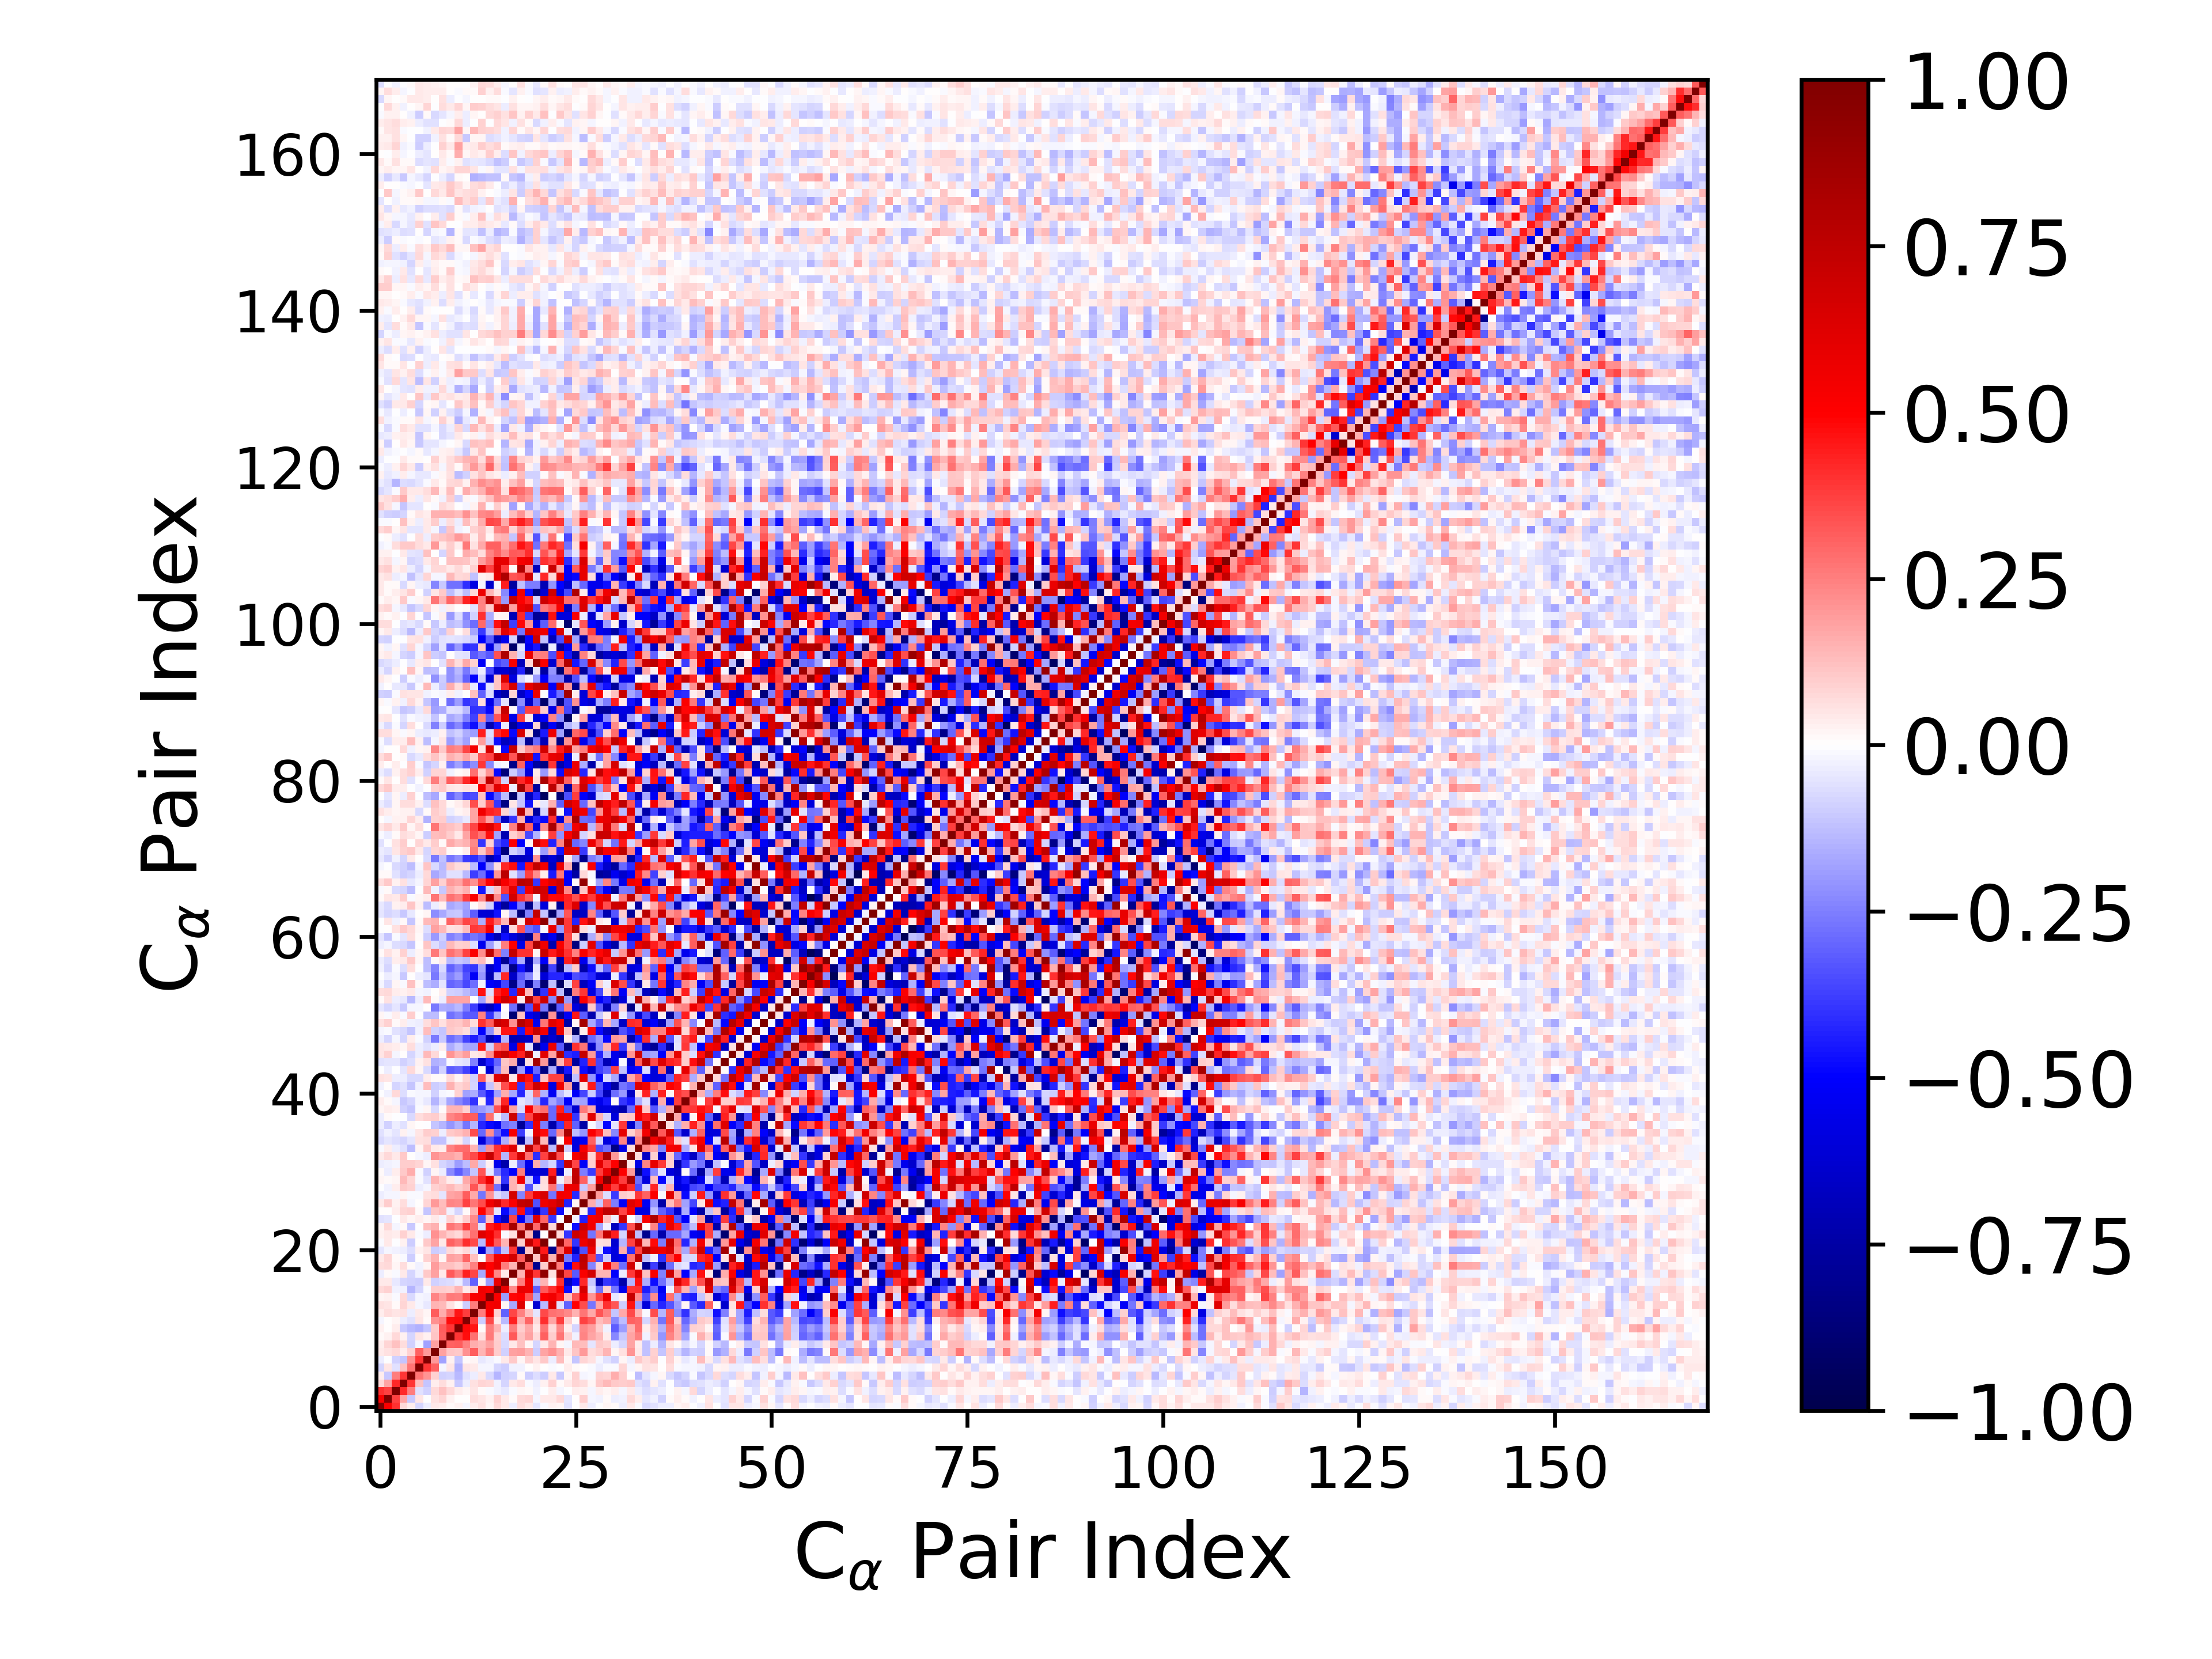

Source data for this figure (header and first rows):
1.000000000000000000e+00, 5.174683908047411629e-01, 3.987937327224722051e-01, 7.100680466093690912e-02, 3.739083312796851605e-02, -8.450790861719652269e-02, -3.856158768853411994e-02, 4.489073913321321718e-02, 3.368941478488592794e-02, 1.270520675967534881e-02, 2.595979721122604333e-02, -1.728037869874047075e-02, 3.763978677350444252e-02, 5.652031781018121426e-02, 2.147422768657087505e-02, 7.169006278434911228e-02, 4.412230470349522843e-02, -3.302010173902431706e-02, 6.273956318902251805e-02, 4.142189039500476788e-02, -5.293662279896836631e-02, -7.921482533841546145e-03, 2.835865339849658398e-02, 1.949216956642791515e-02
5.174683908047411629e-01, 1.000000000000000000e+00, 3.693536184658549604e-01, 1.786405052966901497e-01, -1.090324908009083493e-01, 4.866636703654249330e-02, -5.129637199562810980e-03, 5.905146553776341456e-02, 7.941847026312695568e-02, 3.081947622225957376e-02, 1.321103605352666552e-03, 6.870958403907992916e-03, 6.648924633816682972e-02, 5.299649532384832773e-02, 2.391125032358107014e-02, 8.765954494367096672e-02, 4.150300303314627404e-02, 1.282810905769251816e-02, 7.181225120735693079e-02, 8.236192545209015947e-02, -2.279312068130216404e-02, 4.237910394707854883e-02, 4.037082972274605441e-02, 7.086117533661227819e-02
3.987937327224722051e-01, 3.693536184658549604e-01, 1.000000000000000000e+00, 4.210187801696441690e-01, 2.507681943279540526e-01, -5.893455484774345193e-02, -8.816560873192241798e-02, 7.767584597468397967e-02, 1.174424301394807746e-01, 7.531144649930700263e-02, 3.683179168763523609e-02, 1.647240519738336906e-02, 4.964900308362413944e-02, 1.209837079650087285e-02, -1.473516948830802011e-02, -2.879272761797805127e-02, -4.020782169678881190e-02, -8.401679922405973222e-03, 1.823884470918434725e-02, 8.165819385891250753e-03, -2.579050628778345802e-02, -5.046208437379453779e-03, 3.628297375678132125e-02, -1.853209599315384926e-02
7.100680466093690912e-02, 1.786405052966901497e-01, 4.210187801696441690e-01, 1.000000000000000000e+00, 3.958660507502631543e-01, 1.180139385428267823e-01, -1.131081470971926767e-01, 3.783547325740370393e-02, 6.471694475597893070e-02, 2.367987419161460272e-02, -1.082647277907618777e-01, -3.442534336817407864e-02, 6.067570108406002832e-02, 8.160734782303666335e-02, 7.083413192393478441e-02, -2.613596733981890519e-02, -8.279865589664241188e-02, 4.073643387733143911e-02, 6.870706600961380695e-02, -1.220312181017662971e-02, -3.513819913099252429e-02, 2.850215520727185717e-02, 9.036199352051842160e-02, 1.204492523737423978e-02
3.739083312796851605e-02, -1.090324908009083493e-01, 2.507681943279540526e-01, 3.958660507502631543e-01, 1.000000000000000000e+00, 2.687455307258156956e-01, 2.095817694096424044e-01, 9.307026937950338419e-02, -9.257245245569042935e-02, -8.145285486742825931e-02, -1.336429650671669411e-01, -6.180868683935234614e-02, -3.377135006651981602e-02, 4.094427144133159363e-02, -7.329034036230608340e-02, -1.427691101253024675e-01, -9.175473621226704068e-02, -8.016922177355489953e-02, 1.374603215964045021e-02, -9.504746449491416338e-02, -6.497933273350439687e-02, -9.943562754027177042e-02, 4.234895598131128286e-02, -1.019280256796721573e-01
-8.450790861719652269e-02, 4.866636703654249330e-02, -5.893455484774345193e-02, 1.180139385428267823e-01, 2.687455307258156956e-01, 1.000000000000000000e+00, 3.948588967412255402e-01, 3.052385443449366353e-01, -1.873814114887290341e-02, 5.210104103674874365e-02, -1.542515814090690551e-01, 5.147572593411639530e-02, 4.224236506517751316e-02, -1.745895129663773901e-02, -2.294448677685310620e-02, -8.169315247436381711e-02, -9.530402108896236790e-02, -2.703530836384728311e-02, -2.734026928243419446e-02, 1.141346391437513159e-03, 2.639093995056330730e-02, 7.998195029187138427e-04, -1.174482304675375857e-02, -4.915702976275820694e-04
-3.856158768853411994e-02, -5.129637199562810980e-03, -8.816560873192241798e-02, -1.131081470971926767e-01, 2.095817694096424044e-01, 3.948588967412255402e-01, 1.000000000000000000e+00, 2.024899027702471155e-01, -1.831101012336479039e-01, 2.505608106385899536e-02, -1.169648789256258481e-01, 8.807035091743400587e-03, 2.107124786186873738e-02, -4.020941838042590977e-02, -2.630279034824402340e-02, -9.178231109748996586e-03, 3.930941956775392543e-02, 1.032553242170036190e-01, 1.928040950591385777e-02, 8.723306658980414796e-02, 4.749626390020310340e-02, 1.034519119500098144e-01, -3.716756735793299432e-02, 1.282283280878138976e-01
4.489073913321321718e-02, 5.905146553776341456e-02, 7.767584597468397967e-02, 3.783547325740370393e-02, 9.307026937950338419e-02, 3.052385443449366353e-01, 2.024899027702471155e-01, 1.000000000000000000e+00, 1.871014197039728155e-01, 1.139562533306386627e-01, 1.040617322379462500e-01, 2.186269528436109166e-01, 3.200452225859351518e-01, 1.460742338163774356e-01, 2.406370109721328865e-01, 9.486142605738837053e-02, -9.103222965693104352e-02, 1.838285841512325991e-01, 1.924436232870377905e-01, 1.431842151430419985e-01, -9.865859837125276477e-02, 1.791855881752097701e-01, 2.170031205821965625e-01, 1.491035696627443785e-01
3.368941478488592794e-02, 7.941847026312695568e-02, 1.174424301394807746e-01, 6.471694475597893070e-02, -9.257245245569042935e-02, -1.873814114887290341e-02, -1.831101012336479039e-01, 1.871014197039728155e-01, 1.000000000000000000e+00, 3.106290597687192401e-01, 3.191063242203466821e-01, 2.442806777528246931e-01, 1.620657280217011609e-01, 1.393523910040539160e-01, 1.819280053685908838e-01, 9.993831923719792565e-02, -7.764896278379136707e-02, 3.980543690985301197e-02, 1.189595281397255178e-01, 2.066169511482598975e-02, -8.280275027048628056e-02, 4.430516775672376645e-02, 1.465117144942508498e-01, 1.760129883410369717e-02
1.270520675967534881e-02, 3.081947622225957376e-02, 7.531144649930700263e-02, 2.367987419161460272e-02, -8.145285486742825931e-02, 5.210104103674874365e-02, 2.505608106385899536e-02, 1.139562533306386627e-01, 3.106290597687192401e-01, 1.000000000000000000e+00, 3.971094834699981369e-01, 4.727995724088505103e-01, 2.782404069617373521e-01, 5.870674731315408262e-02, 2.631824759954606852e-01, 8.690683086360628806e-02, -6.666965647065478673e-02, 3.246772721741325585e-01, 1.183404646364394491e-01, 1.828276617027312367e-01, 7.057723896821332943e-02, 3.051667940662149969e-01, 9.843780812306414385e-02, 2.666509388774136458e-01
2.595979721122604333e-02, 1.321103605352666552e-03, 3.683179168763523609e-02, -1.082647277907618777e-01, -1.336429650671669411e-01, -1.542515814090690551e-01, -1.169648789256258481e-01, 1.040617322379462500e-01, 3.191063242203466821e-01, 3.971094834699981369e-01, 1.000000000000000000e+00, 4.789737879211019012e-01, 4.539195317574936106e-01, 1.245277657755753699e-02, 2.503957609081143287e-01, 1.438402846933981571e-01, -3.643002033512438703e-02, 2.570246492052477016e-01, 9.599444100320912721e-02, 1.685496960915706666e-01, 4.422312165047706523e-02, 2.720837361446559188e-01, 7.740183179268136926e-02, 2.317972752531072544e-01
-1.728037869874047075e-02, 6.870958403907992916e-03, 1.647240519738336906e-02, -3.442534336817407864e-02, -6.180868683935234614e-02, 5.147572593411639530e-02, 8.807035091743400587e-03, 2.186269528436109166e-01, 2.442806777528246931e-01, 4.727995724088505103e-01, 4.789737879211019012e-01, 1.000000000000000000e+00, 3.765242586918904899e-01, -9.875040986167248069e-02, 3.558283103948359782e-01, 4.366084580385200947e-02, -1.378894571203773123e-01, 4.327154359377865522e-01, 1.536495579740558837e-01, 2.988876001166506646e-01, 7.106219290728291171e-02, 4.093237299419228425e-01, 1.740655890135731076e-01, 3.758852739446846836e-01
3.763978677350444252e-02, 6.648924633816682972e-02, 4.964900308362413944e-02, 6.067570108406002832e-02, -3.377135006651981602e-02, 4.224236506517751316e-02, 2.107124786186873738e-02, 3.200452225859351518e-01, 1.620657280217011609e-01, 2.782404069617373521e-01, 4.539195317574936106e-01, 3.765242586918904899e-01, 1.000000000000000000e+00, 2.571881567919318545e-01, 5.232307166159119172e-01, 8.665154609204619995e-02, -3.106543291884565350e-01, 3.664126925215899777e-01, 2.429236015036231877e-01, 1.233076001217030954e-01, -4.776767348519867645e-02, 3.565422596524781551e-01, 2.756460043829808693e-01, 2.593014460224777329e-01
5.652031781018121426e-02, 5.299649532384832773e-02, 1.209837079650087285e-02, 8.160734782303666335e-02, 4.094427144133159363e-02, -1.745895129663773901e-02, -4.020941838042590977e-02, 1.460742338163774356e-01, 1.393523910040539160e-01, 5.870674731315408262e-02, 1.245277657755753699e-02, -9.875040986167248069e-02, 2.571881567919318545e-01, 1.000000000000000000e+00, 5.334094039958586775e-01, 5.490746207630458064e-01, 2.158292259092785617e-02, -1.647552668345947102e-01, 6.207830036869128598e-01, -3.251060267733168162e-03, -6.219146296320851031e-01, -1.333553629216981395e-01, 6.211147591497011566e-01, -5.529617572112757728e-02
2.147422768657087505e-02, 2.391125032358107014e-02, -1.473516948830802011e-02, 7.083413192393478441e-02, -7.329034036230608340e-02, -2.294448677685310620e-02, -2.630279034824402340e-02, 2.406370109721328865e-01, 1.819280053685908838e-01, 2.631824759954606852e-01, 2.503957609081143287e-01, 3.558283103948359782e-01, 5.232307166159119172e-01, 5.334094039958586775e-01, 1.000000000000000000e+00, 5.115664008463022272e-01, -1.897449696033467748e-01, 4.913023552036815400e-01, 4.941372949578142770e-01, 3.325925037291973529e-01, -1.776907520610313262e-01, 5.036895282210313018e-01, 5.411903271348674771e-01, 4.457327714129628027e-01
7.169006278434911228e-02, 8.765954494367096672e-02, -2.879272761797805127e-02, -2.613596733981890519e-02, -1.427691101253024675e-01, -8.169315247436381711e-02, -9.178231109748996586e-03, 9.486142605738837053e-02, 9.993831923719792565e-02, 8.690683086360628806e-02, 1.438402846933981571e-01, 4.366084580385200947e-02, 8.665154609204619995e-02, 5.490746207630458064e-01, 5.115664008463022272e-01, 1.000000000000000000e+00, 5.819613448867057004e-01, 2.274609195237607684e-01, 5.855450126619441420e-01, 5.566012652938423511e-01, -3.199460737129797283e-01, 3.265249174765347817e-01, 4.123911971734840476e-01, 5.049485487232656666e-01
4.412230470349522843e-02, 4.150300303314627404e-02, -4.020782169678881190e-02, -8.279865589664241188e-02, -9.175473621226704068e-02, -9.530402108896236790e-02, 3.930941956775392543e-02, -9.103222965693104352e-02, -7.764896278379136707e-02, -6.666965647065478673e-02, -3.643002033512438703e-02, -1.378894571203773123e-01, -3.106543291884565350e-01, 2.158292259092785617e-02, -1.897449696033467748e-01, 5.819613448867057004e-01, 1.000000000000000000e+00, 3.603951347748611533e-02, 2.504860896976531803e-01, 5.512223621623209002e-01, -1.204745480755057413e-01, 1.444374471024167939e-01, -1.061499797287702475e-02, 4.032174415235615372e-01
-3.302010173902431706e-02, 1.282810905769251816e-02, -8.401679922405973222e-03, 4.073643387733143911e-02, -8.016922177355489953e-02, -2.703530836384728311e-02, 1.032553242170036190e-01, 1.838285841512325991e-01, 3.980543690985301197e-02, 3.246772721741325585e-01, 2.570246492052477016e-01, 4.327154359377865522e-01, 3.664126925215899777e-01, -1.647552668345947102e-01, 4.913023552036815400e-01, 2.274609195237607684e-01, 3.603951347748611533e-02, 1.000000000000000000e+00, 1.421623532071196461e-01, 6.646299662602911384e-01, 3.943653526839541734e-01, 9.247298618318432473e-01, 5.657076596901557120e-02, 8.432160575805698333e-01
6.273956318902251805e-02, 7.181225120735693079e-02, 1.823884470918434725e-02, 6.870706600961380695e-02, 1.374603215964045021e-02, -2.734026928243419446e-02, 1.928040950591385777e-02, 1.924436232870377905e-01, 1.189595281397255178e-01, 1.183404646364394491e-01, 9.599444100320912721e-02, 1.536495579740558837e-01, 2.429236015036231877e-01, 6.207830036869128598e-01, 4.941372949578142770e-01, 5.855450126619441420e-01, 2.504860896976531803e-01, 1.421623532071196461e-01, 1.000000000000000000e+00, 3.143996238507606455e-01, -8.072424403614983923e-01, 9.677916763710221748e-02, 8.967057756960118420e-01, 2.520143083189766986e-01
4.142189039500476788e-02, 8.236192545209015947e-02, 8.165819385891250753e-03, -1.220312181017662971e-02, -9.504746449491416338e-02, 1.141346391437513159e-03, 8.723306658980414796e-02, 1.431842151430419985e-01, 2.066169511482598975e-02, 1.828276617027312367e-01, 1.685496960915706666e-01, 2.988876001166506646e-01, 1.233076001217030954e-01, -3.251060267733168162e-03, 3.325925037291973529e-01, 5.566012652938423511e-01, 5.512223621623209002e-01, 6.646299662602911384e-01, 3.143996238507606455e-01, 1.000000000000000000e+00, 1.118380923204612132e-01, 7.362583533020342630e-01, 1.444644309775336977e-01, 8.635361896876605492e-01
-5.293662279896836631e-02, -2.279312068130216404e-02, -2.579050628778345802e-02, -3.513819913099252429e-02, -6.497933273350439687e-02, 2.639093995056330730e-02, 4.749626390020310340e-02, -9.865859837125276477e-02, -8.280275027048628056e-02, 7.057723896821332943e-02, 4.422312165047706523e-02, 7.106219290728291171e-02, -4.776767348519867645e-02, -6.219146296320851031e-01, -1.776907520610313262e-01, -3.199460737129797283e-01, -1.204745480755057413e-01, 3.943653526839541734e-01, -8.072424403614983923e-01, 1.118380923204612132e-01, 1.000000000000000000e+00, 4.481101358250615951e-01, -8.207094571348391154e-01, 2.893742174535155476e-01
-7.921482533841546145e-03, 4.237910394707854883e-02, -5.046208437379453779e-03, 2.850215520727185717e-02, -9.943562754027177042e-02, 7.998195029187138427e-04, 1.034519119500098144e-01, 1.791855881752097701e-01, 4.430516775672376645e-02, 3.051667940662149969e-01, 2.720837361446559188e-01, 4.093237299419228425e-01, 3.565422596524781551e-01, -1.333553629216981395e-01, 5.036895282210313018e-01, 3.265249174765347817e-01, 1.444374471024167939e-01, 9.247298618318432473e-01, 9.677916763710221748e-02, 7.362583533020342630e-01, 4.481101358250615951e-01, 1.000000000000000000e+00, 6.971005370968825707e-03, 9.129337335831010369e-01
2.835865339849658398e-02, 4.037082972274605441e-02, 3.628297375678132125e-02, 9.036199352051842160e-02, 4.234895598131128286e-02, -1.174482304675375857e-02, -3.716756735793299432e-02, 2.170031205821965625e-01, 1.465117144942508498e-01, 9.843780812306414385e-02, 7.740183179268136926e-02, 1.740655890135731076e-01, 2.756460043829808693e-01, 6.211147591497011566e-01, 5.411903271348674771e-01, 4.123911971734840476e-01, -1.061499797287702475e-02, 5.657076596901557120e-02, 8.967057756960118420e-01, 1.444644309775336977e-01, -8.207094571348391154e-01, 6.971005370968825707e-03, 1.000000000000000000e+00, 7.178381360964659896e-02
1.949216956642791515e-02, 7.086117533661227819e-02, -1.853209599315384926e-02, 1.204492523737423978e-02, -1.019280256796721573e-01, -4.915702976275820694e-04, 1.282283280878138976e-01, 1.491035696627443785e-01, 1.760129883410369717e-02, 2.666509388774136458e-01, 2.317972752531072544e-01, 3.758852739446846836e-01, 2.593014460224777329e-01, -5.529617572112757728e-02, 4.457327714129628027e-01, 5.049485487232656666e-01, 4.032174415235615372e-01, 8.432160575805698333e-01, 2.520143083189766986e-01, 8.635361896876605492e-01, 2.893742174535155476e-01, 9.129337335831010369e-01, 7.178381360964659896e-02, 1.000000000000000000e+00
-6.117487773524239031e-02, -5.280186842281758830e-02, -3.285996545026277811e-03, 4.687429441647442824e-02, 1.899210122855296556e-02, 3.740248635144591965e-02, 1.918110250693175547e-02, 4.178637884575302913e-02, -1.903359226278037233e-02, 8.879280058101840511e-02, 3.849585466977503700e-02, 9.741521706437557271e-02, 2.294139561000075322e-01, -3.117740718478677620e-01, 1.315744243347252707e-01, -4.760964083094766930e-01, -6.585003433221228164e-01, 3.620076781697359469e-01, -5.301905482218313148e-01, -2.641444518377969453e-01, 6.287435259326615844e-01, 3.005298442474739762e-01, -3.948627861172004372e-01, -2.500167847058135193e-03
7.332420539666308253e-03, 7.148319082868073715e-03, 3.693057732226554674e-02, 8.036604150878999542e-02, 9.062284251511351640e-02, 9.567764322178559308e-03, -1.115201394404157914e-01, 1.131599079619277637e-01, 1.363071210544154477e-01, -2.652602246306881920e-02, -8.084910834029226945e-02, 8.986788551561169028e-03, 1.554533091745537998e-01, 4.989587526300936493e-01, 3.231054658658337742e-01, -4.799900761108013419e-02, -4.839146687918594036e-01, -3.204276672639001511e-01, 4.703672635457367690e-01, -4.341884654550551836e-01, -6.536487270333659616e-01, -3.909516580136732089e-01, 6.984492851823252968e-01, -4.723107168998353922e-01
4.535160780297255168e-02, 9.466295241961261708e-02, 2.917171455018469778e-02, 6.514475177972040010e-02, -1.566890064957569134e-02, 7.616205036492862575e-03, 8.125672251695476023e-02, 1.996978871246971876e-01, 1.278506033098810724e-01, 2.374084986555878296e-01, 2.293973143589057018e-01, 3.694239701374665841e-01, 2.710456675905040802e-01, 3.473184383136218578e-01, 5.472095284637219503e-01, 6.489457323505530839e-01, 4.160254443754954345e-01, 5.203329789677357819e-01, 7.283324984139056824e-01, 7.509221434657916694e-01, -3.389237390955817109e-01, 5.579689099095452853e-01, 6.135975601197301010e-01, 7.067854126197633535e-01
-3.205567527415977697e-02, -1.735032290897381424e-02, -1.911086448829693238e-02, 2.136560378634417764e-02, -1.381246697467331495e-02, -1.089580735577041007e-02, 6.235621904542597987e-02, 6.656779684811868492e-02, -5.107352999140495758e-02, 1.743925964592195899e-01, 1.884983083510515245e-01, 3.130803026167912617e-01, 1.695691195649734195e-01, -2.727839883725824421e-01, 2.057916426635079676e-01, -6.671352579049376341e-02, -1.063519680334800710e-01, 6.718671528887620870e-01, -2.412680516001604880e-01, 3.767529504857902722e-01, 5.612902752818891283e-01, 6.524508671041974184e-01, -2.661801410672574586e-01, 5.417574774071334254e-01
-3.971276858628903367e-03, -2.765656386791039492e-02, 3.704509544239542596e-02, 1.048363041973855297e-01, 9.134692258673236809e-02, -3.434190882947239093e-02, -2.050463042964240437e-02, 8.867553833936950292e-02, 1.065499387942499959e-01, 1.356609878153759996e-01, 1.010691890086463790e-01, 1.268771764318913364e-01, 3.307742427843336497e-01, 1.724044106102729235e-01, 3.707909036541568448e-01, -2.801036230638376257e-01, -6.908526196636850525e-01, 1.434425640011950942e-01, 7.990436740071919786e-02, -3.406381108183802464e-01, -5.036504753220590047e-02, 5.558895083233763440e-02, 2.666751306913941466e-01, -1.680259755901572227e-01
1.960495417321726427e-02, 1.440001145385936925e-02, 1.968444908557118525e-02, 1.335832196831940044e-01, 7.831074149480653224e-02, -9.109099383132722438e-03, -5.497126051353815046e-02, 1.472261210744353899e-01, 9.089759099293620581e-02, 3.524554779901443308e-02, -2.886375902997871667e-02, 1.658621751295168145e-01, 2.461673938321721766e-01, 4.003956210197255339e-01, 5.586730751326619560e-01, 8.645521212157379620e-02, -3.944094905134652440e-01, 1.446134108037164245e-01, 5.452177292784115004e-01, -9.402930953659603686e-02, -4.743072242176439857e-01, 6.431892076455718310e-02, 7.255544006369533117e-01, -2.807775905969328578e-02
1.539118998799308101e-02, -3.772132520669396055e-02, 3.621015212491587171e-02, 1.051662436765720826e-01, 1.629567214980252310e-01, -1.029170745956066967e-02, -8.613317194209901828e-02, 1.804250802447132998e-02, -3.263302784764842562e-02, -2.269756943593780329e-01, -3.133087302453715361e-01, -2.290181039662845253e-01, -1.105469851982551210e-01, 3.306816292985719774e-01, -4.594064254966815503e-02, -2.720287361304274398e-01, -4.182990075294623633e-01, -5.047719825629408685e-01, 2.542287322984910225e-01, -5.956825898109292527e-01, -5.815351087728207746e-01, -6.281583648967190570e-01, 4.429361991076501415e-01, -6.745248239493397691e-01
-3.218482344266580808e-02, -2.861332948006815868e-02, -1.814261900830141383e-02, 9.628463067855723423e-02, 9.401192285410188421e-02, 7.813905865609786783e-02, 1.889662818540581435e-02, 6.129802877967779895e-02, -8.367320986678436490e-02, -1.067442593074182239e-01, -1.876718384155953989e-01, -1.276393705856241623e-01, 1.701696399225766654e-01, -9.494644689806541749e-02, 2.594368131370610939e-02, -5.490082082457024004e-01, -7.318319543888641698e-01, -3.404944932449925632e-02, -2.832463984015763936e-01, -5.499768104564224380e-01, 1.622402591930952320e-01, -1.459242026626381417e-01, -8.223853434160430242e-02, -3.913808022287482147e-01
4.644105480209817505e-02, 7.272136448021312982e-02, 3.982109582256165153e-02, 1.084509598458531232e-01, 4.684250001103940769e-03, -2.199196826781348382e-02, -3.678148439771417033e-02, 2.100185430358503802e-01, 1.756806122224641442e-01, 1.786212140993927167e-01, 1.551764548309390590e-01, 3.048797423243281846e-01, 3.516568692152146069e-01, 4.638481900496304045e-01, 7.119108475240909506e-01, 3.946756478748355557e-01, -1.424599770365437834e-01, 3.849204067979752897e-01, 6.697867292306096676e-01, 2.748309834652120087e-01, -4.082166671776144007e-01, 3.714557711228206327e-01, 7.384230380490613976e-01, 3.360132802140180508e-01
-1.538579664328216211e-02, 3.619764941638382166e-02, -3.268208035596168598e-02, -5.928766600601897974e-02, -1.264451310480675938e-01, 1.916339206648683818e-02, 1.065659823179289367e-01, 4.211973719666176064e-02, 3.270247368586995385e-02, 2.456866849877618331e-01, 2.874817911249098468e-01, 2.918095384809892834e-01, 1.471591696423781015e-01, -1.909723740722701069e-01, 2.241753608180127866e-01, 4.015150212858655254e-01, 4.609555485694173393e-01, 6.227288076494331692e-01, 3.148444192804540631e-02, 7.506716881942947506e-01, 3.662726579130005100e-01, 7.130409289364759706e-01, -1.298557062247716054e-01, 7.979708341373812353e-01
-7.486885896404854579e-02, -5.426617256844447346e-02, -6.398823874493367314e-02, -8.483708345644745685e-02, -5.182636946416663282e-02, 6.067636133277904548e-02, 6.699028708342054383e-02, -1.243921923943916152e-01, -1.226683449647425345e-01, -2.691395965368093002e-02, 3.332250419812685799e-02, -8.332110339234909124e-02, -1.338002761193511116e-02, -5.968242978081694794e-01, -3.433854344594242658e-01, -4.409767577646296344e-01, -1.563148149266363474e-01, 1.207277022668496597e-01, -7.943213113556096827e-01, -1.179357820005401958e-01, 7.895275705751713113e-01, 1.371897536211029722e-01, -8.047272105236705775e-01, 8.441365028221493871e-03
-5.758895994149736131e-02, -2.407969221168176910e-02, -5.342526421818918902e-02, 2.781198796485265592e-02, -1.624337547766493625e-02, 5.251105797744665127e-02, 9.656980756009506117e-02, 9.104523954041675304e-02, -3.272384142311136890e-02, 1.067409469080472101e-01, 1.209416388362090644e-01, 1.493064965271175548e-01, 3.491482360641080529e-01, -2.942857054080125767e-01, 2.241149913835787377e-01, -2.986337602240232147e-01, -4.756617924403009345e-01, 5.299675220821155053e-01, -3.789545455594535150e-01, -2.932917369977704192e-02, 6.001356033980022042e-01, 4.774932989540082717e-01, -2.955258823969559856e-01, 2.380819842525655483e-01
-3.473761410913280695e-02, -8.960845043948867383e-02, -3.131515061812691070e-02, -6.097566772526524792e-02, 1.710111266551412809e-02, 1.285736673479916580e-03, -7.466891393410822822e-03, -1.131114710867086592e-01, -1.476892051433517372e-01, -2.068777476342295585e-01, -1.537512756974497297e-01, -2.723904030151704792e-01, -1.428765720328906697e-01, -4.289813889517149481e-01, -4.820126807484070297e-01, -5.304967484645146669e-01, -2.737882547870211791e-01, -2.490555586029650215e-01, -7.848019485663483286e-01, -4.059490321353398934e-01, 5.625240240400900538e-01, -2.559469842227584113e-01, -7.317824561402261896e-01, -3.813969984717546780e-01
-3.274721733603398049e-02, 1.109974458257963897e-02, -1.424292367642946539e-04, -2.443597640139970155e-03, -7.747544850286205986e-02, 6.901910409660469425e-02, 9.234589573546579666e-02, 9.815641177688785857e-02, 5.122713683543642788e-02, 2.412996224771472853e-01, 2.710630572516531389e-01, 3.219201248019450956e-01, 3.185272129173226108e-01, -3.342112018919949357e-01, 2.810817401555845696e-01, -3.005634414677656879e-02, -1.294267152737340887e-01, 6.913466775600045633e-01, -2.827823709994750079e-01, 3.615092260752745257e-01, 6.417281071523635028e-01, 7.204466631827510792e-01, -2.967598464879801501e-01, 5.780115551180429190e-01
2.005254159098598943e-02, 3.499648241144880101e-02, 2.485006858489269277e-02, -8.821568155102117725e-02, -1.150714248322134703e-01, -9.409536657633133308e-03, 2.167988240658691446e-02, -7.463636554484104346e-02, 1.556474920678787774e-02, 1.428460494822093585e-01, 1.438031344838076597e-01, 8.971986559354321045e-02, -2.196800324195344878e-01, -2.002203429308105631e-01, -1.621816337286451637e-01, 3.374479680883330501e-01, 6.290368384231774801e-01, 1.822657242424772506e-01, -7.676156495665434343e-02, 5.076178024747233231e-01, 2.482936480606231788e-01, 2.862906601109845295e-01, -2.966592129561382296e-01, 4.439894444559948639e-01
3.390283635236092386e-02, 1.051805122636190540e-02, -2.226618502096445670e-02, -1.073992980760193339e-01, -7.967422336568985575e-02, -2.082043692675518073e-02, -3.920263272503672625e-02, -1.449544002634885198e-01, -6.765900598107736641e-02, -1.722867355972022285e-01, -2.405339692544655461e-01, -2.949285906466792562e-01, -4.049446461354237470e-01, 2.177044980197269386e-02, -4.219238369120629772e-01, 1.418935219817459847e-01, 4.251352075836158373e-01, -4.981524916620887478e-01, -4.740173943163752263e-02, -8.270236611537309934e-02, -1.655769130079441376e-01, -4.281289652089478870e-01, -1.794558518690733406e-01, -2.573613280206488163e-01
-3.988656616053602375e-03, -3.121434937672483770e-02, 7.201426065146319944e-02, -6.796499560892016456e-02, -8.352868817831739234e-03, -1.577237241259827824e-02, -2.198064381153265121e-02, -8.929371789069988352e-02, -1.769087363675178257e-02, -1.212307754946316887e-02, 9.320297449224518305e-02, -1.865445408980813680e-01, -1.575712263661058488e-01, -3.224892352582629518e-01, -4.394495553714848346e-01, -1.856447444247413536e-01, 1.609989423096102601e-01, -1.718536356514862307e-01, -4.289572901696349638e-01, -7.141064006799716091e-02, 2.970378955315285396e-01, -1.560629968835287040e-01, -5.273838994920914125e-01, -1.309608671061018859e-01
-2.655058802372557009e-02, 2.300999190522152928e-03, -7.877555647025807906e-02, -5.838043582177866037e-02, -1.120467423073128188e-01, -2.418838022681471522e-02, 1.270481271733429340e-01, -9.540141243745153821e-02, -8.225560633632317264e-02, 1.505581247179266502e-01, 8.450910455935019272e-02, 1.082797678956959331e-01, -8.332962822301479000e-02, -4.172048490788242692e-01, -1.163905038244131551e-01, 9.398064629275648674e-02, 3.484736678107193675e-01, 4.642615700773744525e-01, -3.979292923373135560e-01, 4.257415546966390463e-01, 6.858967764089306529e-01, 5.366592541593525612e-01, -5.767030239006994963e-01, 5.475041463484748849e-01
5.768851396705886037e-02, 5.012697443066229525e-02, -3.175065209723988008e-02, -3.279969403170830688e-02, -7.578799127753066411e-02, -7.451725196938532858e-02, 3.861539926445968496e-02, 8.011116475048015231e-03, 9.235487242337383357e-03, 7.520032226393189023e-02, 2.007297579638981158e-02, 8.326476746541071339e-02, -9.049987198989935255e-02, 3.051585832532865972e-01, 8.166783628856109922e-02, 6.326244131987029951e-01, 7.025401383997565974e-01, 4.386784140365385110e-02, 5.993648002496161364e-01, 4.670643224335064847e-01, -4.402867375319653442e-01, 1.115557432849326597e-01, 3.739026846413331939e-01, 3.715824017693748482e-01
-7.373089803800355474e-03, -3.534805628778633219e-02, -2.329012030716961622e-03, -4.894084085793552058e-02, 7.674676464732400893e-02, 1.708427003509164002e-02, -7.598378928588360448e-02, -1.966950466342417270e-01, -9.135366107909147215e-02, -3.152572521768119418e-01, -2.909279695734354187e-01, -3.717504799865778420e-01, -4.664213777295086460e-01, 3.740114989615805213e-03, -6.103032240950688747e-01, -2.313953578207315342e-01, 1.294790266073191087e-01, -8.602352041343860334e-01, -1.944469166741368549e-01, -5.081487049934825251e-01, -2.903709749824663899e-01, -8.507995741831196890e-01, -1.611584219790310191e-01, -7.280858713128490756e-01
-5.880501073554299934e-02, -5.341592669543834826e-02, -5.439110256908768343e-02, -8.741536788271779546e-02, -6.479346847579722790e-02, 2.803937789944677128e-02, 5.781246634541639673e-02, -1.545237953000247744e-01, -1.382164268410629171e-01, -1.199038632926542614e-02, -4.379978280894276932e-02, -6.011076416015874446e-02, -2.452258059959168124e-01, -6.333635675592973469e-01, -4.392402232744141433e-01, -3.031805129380406583e-01, 1.104790477146899708e-01, 1.633231245220558014e-01, -8.084081248074461712e-01, 5.662319150057594508e-02, 8.514394835405966200e-01, 2.005738517470768423e-01, -8.912236008167384593e-01, 1.410236477529243082e-01
4.802294631880265480e-02, 9.171054533028803746e-02, -1.839406089134696873e-02, 3.494425934841785368e-03, -8.402652061513100901e-02, -3.346197136868057226e-02, 1.343339450906734234e-01, 7.434613329943964843e-02, -7.256131364774707701e-03, 2.069113530585004745e-01, 1.417873930929942350e-01, 1.936324776445785267e-01, 3.937797359456177843e-02, 5.620160648397864306e-02, 2.240225213744740651e-01, 6.327960815716187071e-01, 7.164021977309915634e-01, 5.228154969133883556e-01, 4.368765671940709194e-01, 7.968076264541819054e-01, -2.858533496292172890e-02, 6.053525726675567098e-01, 1.759122772365659393e-01, 7.954849428530290645e-01
5.291647921083494910e-02, 4.051704941836586915e-02, 3.491661276751806264e-02, 2.125595439074005194e-02, 6.361026317515243445e-02, -3.862211606434632488e-02, -6.084871093618429011e-02, -3.573569463891779902e-02, 3.741781966872051446e-02, -1.638945413737064316e-01, -1.090005432962354581e-01, -1.791423182529390534e-01, -1.741412237359322157e-01, 4.608217559241477579e-01, -9.274035394662870357e-02, 2.985410681998878490e-01, 3.409462656233511191e-01, -5.672180302320211087e-01, 5.828129313853835924e-01, -6.001960060513514966e-02, -8.262100639024934079e-01, -5.537409198360612184e-01, 5.582829190208015158e-01, -3.236871847203915409e-01
-3.478121040370393824e-02, -8.437994583172726826e-02, -2.107503163649836198e-02, -8.483362672599618903e-02, 3.805710766897702629e-02, -1.104229893525484132e-02, -8.914497024764196642e-02, -2.629313756376613909e-01, -1.078625481914928103e-01, -2.837601460201391590e-01, -2.407862623500314769e-01, -3.709322350088110620e-01, -4.416233823356231492e-01, -3.381209999675670597e-01, -7.230428665751352790e-01, -5.611647729343206548e-01, -1.441222904354476642e-01, -7.103760410617745436e-01, -6.852453405040499490e-01, -6.551316787026902899e-01, 2.134752743835876543e-01, -7.186935476333526918e-01, -6.231279999803837066e-01, -7.404903508748336138e-01
-2.338947597195293118e-02, -8.753755443626465640e-03, -6.214615844305428766e-02, -7.537313868845431364e-02, -1.109604950445238214e-01, -2.738539797634742881e-02, 1.296984270989414711e-01, -9.273683892019428388e-02, -1.137893110949568382e-01, 1.028164939106105541e-01, 9.152157595979990012e-02, 6.544936371548229492e-02, -1.242146743023305883e-01, -4.955291905027356947e-01, -2.185180932820897370e-01, 8.863404448691299120e-02, 4.604208646963828255e-01, 4.587463821080730031e-01, -4.514220316092674712e-01, 4.862742552952746822e-01, 7.219080271348700117e-01, 5.338934158503115812e-01, -6.695496714891668866e-01, 5.775447887389396628e-01
5.928793851200004489e-02, 9.176782211918284304e-02, 1.516733364504832017e-02, 3.358132653366901338e-02, -2.917680954819543496e-02, -3.251538918935763245e-02, 6.663119024362823550e-02, 1.104362208980752130e-01, 5.843604228876071033e-02, 1.156932683650483962e-01, 1.036868857325459747e-01, 1.482199619924753908e-01, 7.005216888916040996e-02, 3.991001008227459956e-01, 3.126057919775228622e-01, 7.154431172860263866e-01, 6.489196520403486268e-01, 2.181527544732037027e-01, 7.910649161502039117e-01, 6.563796338533123276e-01, -5.404334514763114994e-01, 2.722173076758208632e-01, 6.137731522750121682e-01, 5.209125488219965572e-01
1.986667431303182005e-02, -1.474503199202096930e-02, 3.377576132798506409e-02, -1.058600312684520109e-02, 9.995623584489490843e-02, -7.083396213478326646e-03, -1.281040641000267821e-01, -1.267448708535302004e-01, 3.880095545286391633e-03, -2.799141936502773098e-01, -2.352889013555198305e-01, -3.274017175527126344e-01, -3.224530002310501686e-01, 2.435460495642466083e-01, -3.923866672587756899e-01, -1.630934460142463849e-01, -1.552049703590952824e-02, -8.878645139353666949e-01, 1.239603969616390605e-01, -5.543861017659573731e-01, -6.189252923100098114e-01, -9.062440860409384236e-01, 2.101909552470870579e-01, -7.922799996850899973e-01
-5.014818773013404035e-02, -8.565518906083555151e-02, -4.878477239685586470e-02, -1.075145279986465391e-01, -2.215991547630129926e-02, -2.202443134290872628e-02, 2.467783415074009321e-04, -2.591504242270852854e-01, -1.575513751194909384e-01, -1.645367297444729482e-01, -1.341530758304032844e-01, -2.559847189234926157e-01, -3.806420968496203039e-01, -5.947283230671157606e-01, -6.853812258933270618e-01, -5.068880877589595491e-01, 7.330709500413375157e-03, -2.798790891012917781e-01, -8.724436929095997773e-01, -3.396574857979719475e-01, 6.378451198429567759e-01, -2.661158822257167489e-01, -9.065280893776138660e-01, -3.130718321524340042e-01
1.311251463047607285e-02, 5.496173271925465509e-02, -3.744735096062296736e-02, -4.641362121348869413e-02, -1.335448783780540383e-01, -3.779479864550850526e-02, 1.344142561300303018e-01, 7.819149145051385030e-03, -3.522439155716112352e-02, 1.853495562731655999e-01, 1.771585589159270502e-01, 1.778609155635934302e-01, -1.930488083525990113e-03, -1.743644335548502622e-01, 8.687738086117496872e-02, 4.936476917002806108e-01, 6.733437657796182974e-01, 5.828508916664885131e-01, 3.692411997479614488e-02, 7.830487550254424667e-01, 3.708891226074580438e-01, 6.821877249176759861e-01, -2.281784847699417917e-01, 8.183907821942070226e-01
6.543249106268028692e-02, 7.613326513198873102e-02, 3.734670191530420347e-02, 3.075755194043339191e-02, 4.231291325936480802e-02, -1.753941625967163354e-02, -2.499279211469425388e-02, 6.526677083021964997e-03, 3.863810275361181934e-02, -9.165340890654111172e-02, -9.893532562494182503e-02, -1.393645001378721049e-01, -1.867573257247603646e-01, 4.668423465286168361e-01, -6.313714483088853080e-02, 4.410827873020640721e-01, 5.064151101181486592e-01, -4.284546584808519576e-01, 6.481875533162179126e-01, 1.306640231161473320e-01, -7.851066472966126142e-01, -3.985291643989751220e-01, 5.483052004706114868e-01, -1.264652606421271530e-01
-1.832434480253808395e-02, -7.769508096603905400e-02, 1.923283885739540330e-02, -1.248923660618182253e-02, 1.205207379349391983e-01, 1.087669102630328503e-02, -1.263956738096631005e-01, -1.603949698390234602e-01, -4.970906472746154658e-02, -3.006041688940261913e-01, -2.735707776417125037e-01, -3.540197499605719500e-01, -2.864803052044321285e-01, -2.963212885100637711e-02, -5.102405248257756432e-01, -5.534743684610472503e-01, -3.613763701740773104e-01, -8.266071763759628155e-01, -2.875660562126839404e-01, -7.980747504534941861e-01, -2.475794414223239925e-01, -8.895677068089555828e-01, -1.230817294564372361e-01, -9.224540926298808730e-01
-1.563836590365414684e-04, -3.856091099908810077e-02, -2.295806916388099320e-02, -1.051964726137878531e-01, 2.148427595223449584e-03, -3.524522947416782598e-02, -4.795405196228064854e-02, -2.594956683568506728e-01, -1.028883278053455280e-01, -2.478886267929059639e-01, -1.882382805095135225e-01, -3.378043255276504397e-01, -5.208863850044904709e-01, -2.066506931158560989e-01, -7.159904764477628136e-01, -1.298400588600036043e-01, 4.271118822129609249e-01, -6.548322943522328909e-01, -3.206069899545588853e-01, -2.280190374671584308e-01, -3.233088674610265500e-02, -6.048996854907353615e-01, -4.273306305823181273e-01, -4.260570176738514014e-01
-2.824123960969192673e-02, -8.392120358935471758e-02, -1.313761395304609975e-02, -6.968328430877407387e-02, 6.576993439981645984e-02, -3.086660098751901372e-03, -1.293425678864132122e-01, -2.365379834640678192e-01, -7.237585413189874528e-02, -3.075820206166302029e-01, -2.464549529643957071e-01, -3.703309655165101799e-01, -3.957757048181420045e-01, -1.781287049602808537e-01, -6.492232939526695334e-01, -5.189615488342201877e-01, -1.819941816508684751e-01, -8.283917470306534359e-01, -4.686650603138649562e-01, -7.091699791517348528e-01, -5.297016911266388961e-02, -8.441809421366957000e-01, -3.737524256567054670e-01, -8.432311759192080425e-01
-3.170286647904986543e-02, -6.762669391245430817e-02, 3.315522416032808117e-02, 4.262223100183963609e-02, 1.063649162363520667e-01, 2.107689366305160947e-02, -1.311328538860511983e-01, 1.067495886018904154e-02, 4.580986750928137119e-02, -1.397402098120192337e-01, -1.055690388394263241e-01, -1.297055762050645655e-01, 9.540215967862043789e-02, 1.260425876266785261e-01, 2.837630578902940182e-02, -5.119802007894460605e-01, -7.994534441990699403e-01, -4.142920376405967442e-01, -1.627644520798906813e-01, -7.656133935073159424e-01, -1.702970898221017049e-01, -5.136963886346553876e-01, 1.238569327731421921e-01, -7.240100590835687466e-01
1.291224846917164715e-02, 6.249976240023261825e-02, 2.347813153546830442e-02, 8.915530225894686966e-02, -3.578800143179059617e-02, 2.174502787048089580e-02, 6.530269997391391357e-02, 2.623718184432875522e-01, 1.145111958941264496e-01, 2.794460852196165024e-01, 2.332742745610701940e-01, 3.734332007244081653e-01, 5.126805602902926307e-01, 2.209351595071028518e-01, 7.549808624261884482e-01, 2.879054698989536032e-01, -2.452824617699077836e-01, 7.299741892724003200e-01, 4.055400005538574715e-01, 4.026603397197740519e-01, 1.861654222515365248e-02, 7.075653936743332428e-01, 4.513944131084215439e-01, 5.798917453934140376e-01
-3.283561086955319452e-02, -1.566325929545025336e-02, -6.486101340464710263e-02, -7.472841632173440884e-02, -1.157834407006753386e-01, 6.119645204615400090e-03, 1.160281411817375014e-01, -6.997279533854031119e-02, -1.098124174219209243e-01, 1.354108224647378733e-01, 9.312625525255471826e-02, 9.923052319665631726e-02, -6.277180758877003164e-02, -5.450891111284691393e-01, -1.865973674312761399e-01, -4.903825722955069966e-02, 2.567519879912498193e-01, 5.049165895274815297e-01, -5.613145164011560384e-01, 3.615350561103110594e-01, 8.309562790125915033e-01, 5.599920688574664407e-01, -7.223914173323089383e-01, 5.200736162654381323e-01
-5.372872668544517727e-02, -1.110267349576286311e-01, -1.392154454783831215e-02, -5.069980343490102653e-02, 6.894532313143748870e-02, 1.022767624228206398e-02, -9.800798297099534706e-02, -1.963054903028741693e-01, -9.094717165732281450e-02, -2.469466480527013896e-01, -2.078614364790341007e-01, -3.171163744202649681e-01, -2.679210354684486983e-01, -3.017309081287996575e-01, -5.534673031741932370e-01, -7.029589471846966475e-01, -4.764934423779698114e-01, -6.006297696429813149e-01, -7.000601455107294813e-01, -8.046955179399469804e-01, 2.478868032997514348e-01, -6.566205103861528780e-01, -5.355777648614713504e-01, -7.977576077555522671e-01
... 109 more rows
